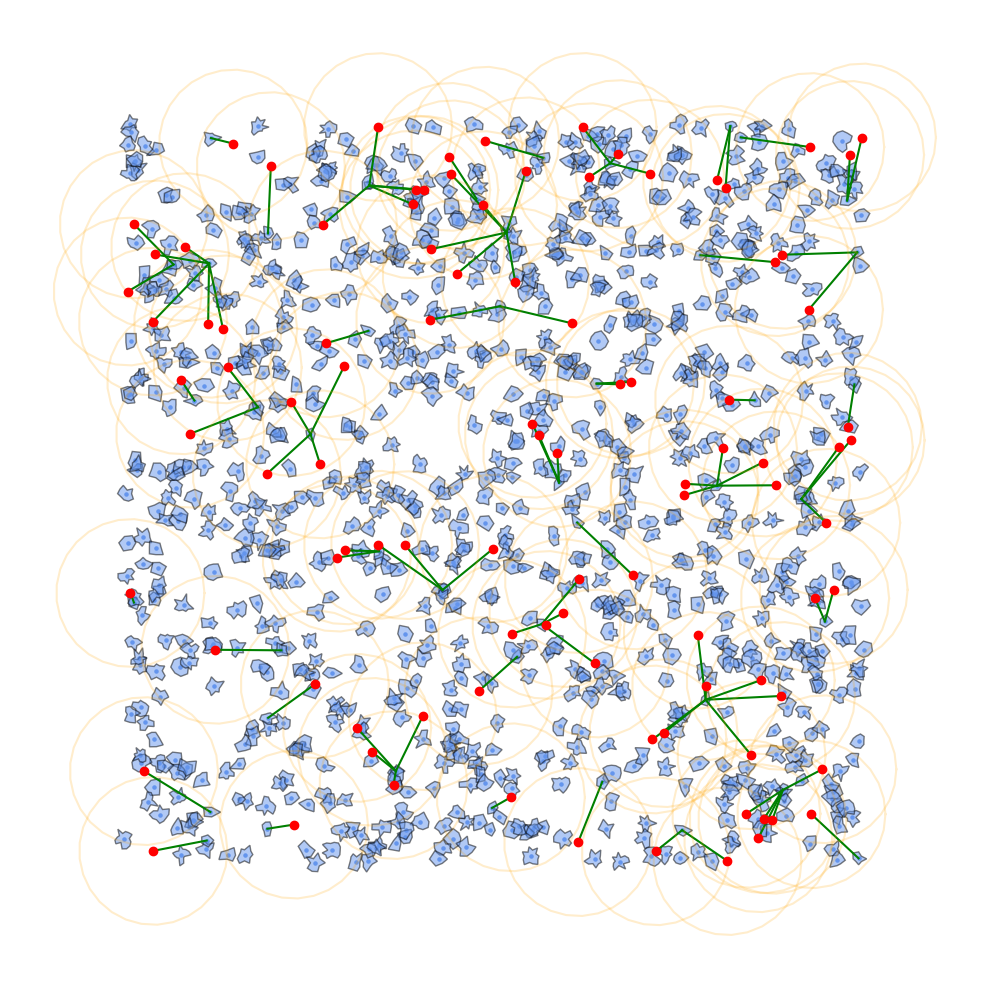

The matplotlib source for this figure:
import numpy as np
import scipy.spatial
import matplotlib.pyplot as plt
from matplotlib import patches

def split_polygons(polygons, num_vertices):
    # Split densely packed polygons into individual polygons.
    # This function should not be used if performance is important.
    i = 0
    for n in num_vertices:
        yield polygons[i:i+n]
        i += n

def make_polygons(n=1000, min_vertices=5, max_vertices=15, min_radius=0.5, max_radius=1.5):
    rng = np.random.default_rng(0)

    # Number of vertices of each polygon
    num_vertices = rng.integers(min_vertices, max_vertices + 1, n)

    # Compute angle for each vertex of polygon
    poly_index = np.repeat(np.arange(n), num_vertices)
    c = cumsum0(num_vertices)
    ranges = np.arange(num_vertices.sum()) - c[poly_index]
    angles = 2 * np.pi * ranges / np.repeat(num_vertices, num_vertices)

    # Distance from center to vertex of polygon
    distance = rng.uniform(min_radius, max_radius, len(angles))

    # Centers of polygons (not "real" center)
    centers = rng.uniform(0.0, 100.0, (n, 2))

    # Vertex coordinates of polygons
    x = distance * np.cos(angles) + np.repeat(centers[:, 0], num_vertices)
    y = distance * np.sin(angles) + np.repeat(centers[:, 1], num_vertices)

    polygons = np.column_stack([x, y])

    return polygons, num_vertices

def cumsum0(values, axis=0):
    # np.cumsum for array prepended with zero
    shape = list(values.shape)
    shape[axis] = 1
    zeros = np.zeros(shape, dtype=values.dtype)
    return np.cumsum(np.concatenate([zeros, values], axis=axis), axis)

def gather_sum(values, lengths, axis=0):
    # Sum over consecutive value ranges of given length
    if axis == 0:
        return np.diff(cumsum0(values, axis)[cumsum0(lengths)], axis=axis)
    elif axis == 1:
        #shape = [1] * len(values.shape)
        #shape[axis] = -1
        return np.diff(cumsum0(values, axis)[:, cumsum0(lengths)], axis=axis)

def roll1(values, lengths):
    # Roll one value back to front for given value ranges
    indices = cumsum0(lengths)
    extended = np.insert(values, indices[:-1], values[indices[1:] - 1])
    del_indices = indices[1:] + np.arange(len(lengths))
    return np.delete(extended, del_indices)

def polygon_areas(polygons, num_vertices):
    # https://en.wikipedia.org/wiki/Shoelace_formula
    bx, by = polygons.T
    ax = roll1(bx, num_vertices)
    ay = roll1(by, num_vertices)
    return 0.5 * gather_sum(ax * by - ay * bx, num_vertices)

def smallest_polygon_in_range(polygons, num_vertices, points, max_dist):
    # For each point, find the polygon with smallest area within max_dist.
    # If no polygon is found for a point, the point is not returned.
    areas = polygon_areas(polygons, num_vertices)

    vertex_in_range = scipy.spatial.distance.cdist(points, polygons) <= max_dist
    out_of_range = gather_sum(vertex_in_range, num_vertices, axis=1) == 0

    areas2d = np.tile(areas, (len(points), 1))
    areas2d[out_of_range] = np.inf

    polygon_indices = np.argmin(areas2d, axis=1)

    # Discard points where no polygon is within range
    valid = ~np.all(out_of_range, axis=1)
    return points[valid], polygon_indices[valid]

def draw():
    polygons, num_vertices = make_polygons()

    points = np.random.default_rng(0).uniform(0.0, 100.0, size=(100, 2))

    max_dist = 10.0

    valid_points, indices = smallest_polygon_in_range(polygons, num_vertices, points, max_dist)

    centers = gather_sum(polygons, num_vertices, axis=0) / num_vertices[:, None]

    angles = np.linspace(0, 2 * np.pi, 30)
    cx = max_dist * np.cos(angles)
    cy = max_dist * np.sin(angles)

    plt.figure(figsize=(10, 10))

    plt.scatter(*centers.T, color="cornflowerblue", s=5)
    plt.scatter(*points.T, color="red", zorder=3)

    for p, q in zip(valid_points, centers[indices]):
        plt.plot([p[0], q[0]], [p[1], q[1]], color="green")
        plt.plot(cx + p[0], cy + p[1], color="orange", alpha=0.2)

    for polygon in split_polygons(polygons, num_vertices):
        plt.gca().add_patch(patches.Polygon(polygon, facecolor="cornflowerblue", edgecolor="k", alpha=0.5))

    plt.tight_layout()
    plt.axis("off")
    plt.tight_layout()
    plt.savefig("polygons.png", dpi=150, bbox_inches="tight", pad_inches=0)
    plt.show()

def generate_example():
    points = np.random.default_rng(0).uniform(0.0, 100.0, size=(100, 2))

    return make_polygons(), points

def main(polygons_num_vertices, points):
    polygons, num_vertices = polygons_num_vertices

    smallest_polygon_in_range(polygons, num_vertices, points, max_dist=10.0)

if __name__ == "__main__":
    draw()
